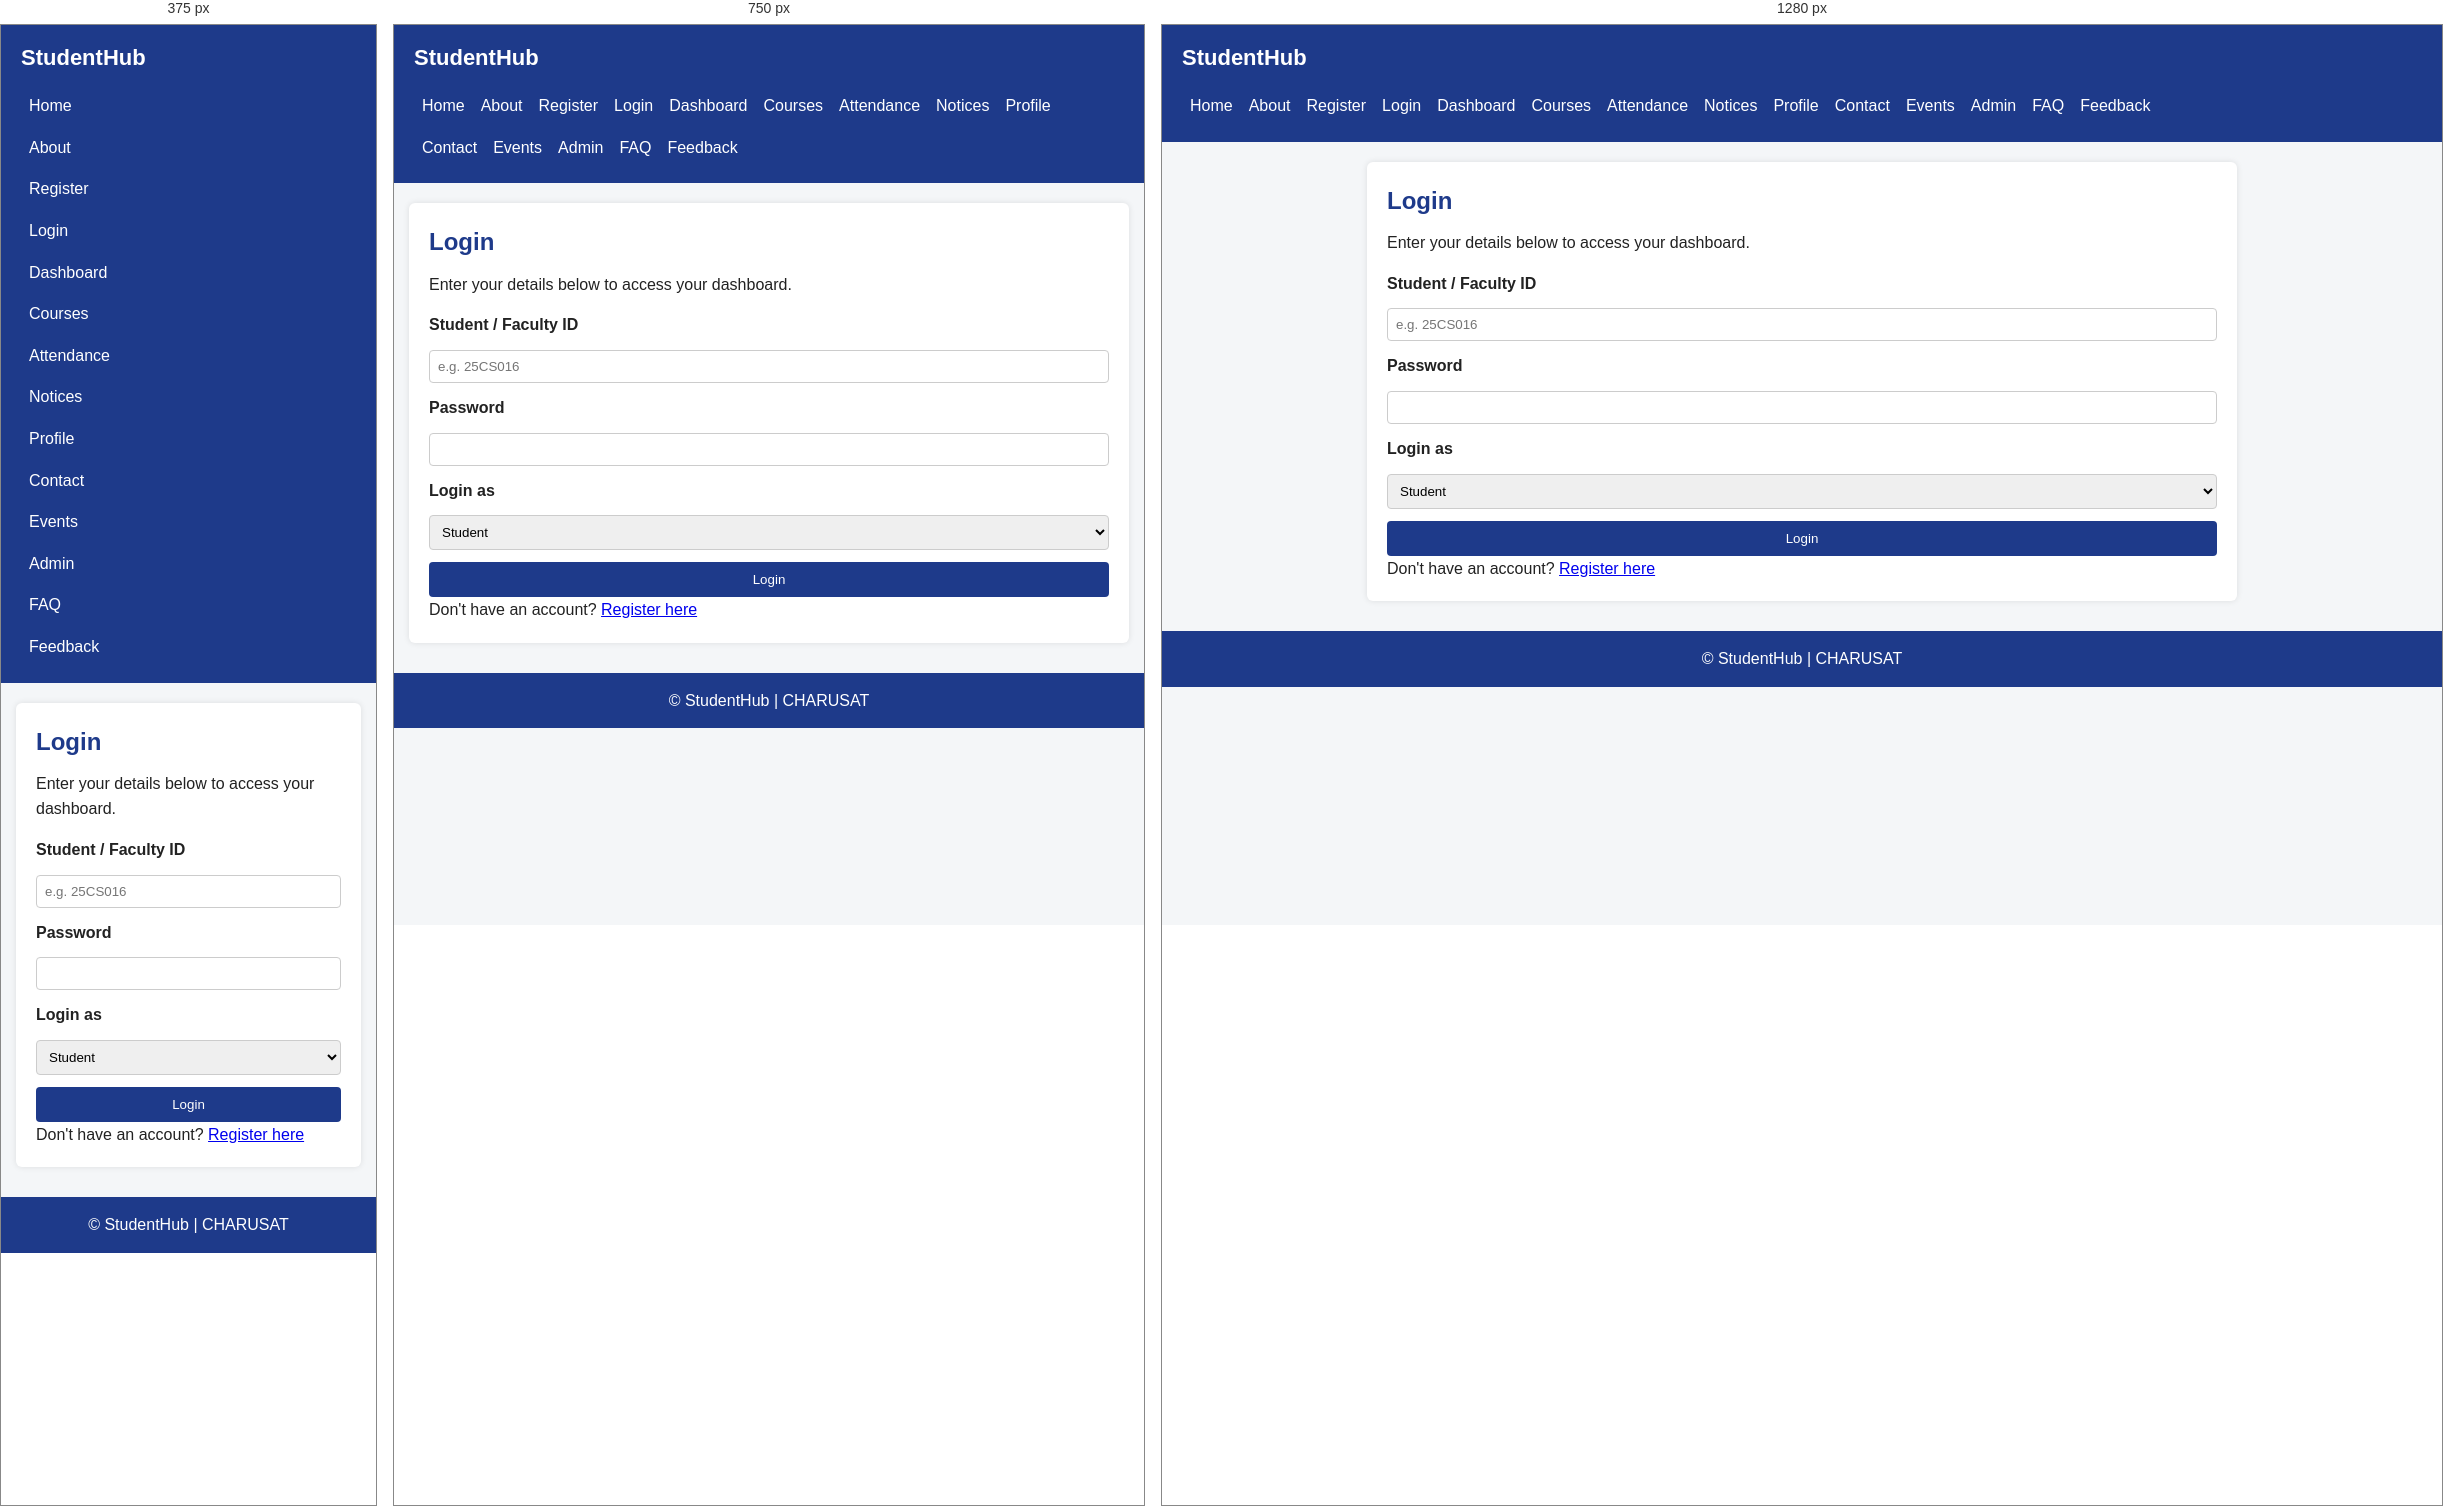
Rendered at 375 px, 750 px and 1280 px, left to right.

<!-- file: login.html -->
<!DOCTYPE html>
<html lang="en">
<head>
  <meta charset="UTF-8">
  <meta name="viewport" content="width=device-width, initial-scale=1.0">
  <title>StudentHub - Login</title>
  <link rel="stylesheet" href="css/style.css">
</head>
<body>
  
  <header>
    <div class="logo">StudentHub</div>
    <nav aria-label="Main navigation">
      <ul>
        <li><a href="index.html">Home</a></li>
        <li><a href="about.html">About</a></li>
        <li><a href="register.html">Register</a></li>
        <li><a href="login.html" aria-current="page">Login</a></li>
        <li><a href="dashboard.html">Dashboard</a></li>
        <li><a href="courses.html">Courses</a></li>
        <li><a href="attendance.html">Attendance</a></li>
        <li><a href="notices.html">Notices</a></li>
        <li><a href="profile.html">Profile</a></li>
        <li><a href="contact.html">Contact</a></li>
        <li><a href="events.html">Events</a></li>
        <li><a href="admin.html">Admin</a></li>
        <li><a href="faq.html">FAQ</a></li>
        <li><a href="feedback.html">Feedback</a></li>
      </ul>
    </nav>
  </header>

  <main id="main-content">
    <section aria-labelledby="login-title">
      <h1 id="login-title">Login</h1>
      <p>Enter your details below to access your dashboard.</p>

      <form action="dashboard.html" method="get">
        <label for="userId">Student / Faculty ID</label>
        <input type="text" id="userId" name="userId" placeholder="e.g. 25CS016" required>

        <label for="password">Password</label>
        <input type="password" id="password" name="password" required>

        <label for="role">Login as</label>
        <select id="role" name="role">
          <option value="student">Student</option>
          <option value="faculty">Faculty</option>
          <option value="admin">Admin</option>
        </select>

        <button type="submit">Login</button>
      </form>

      <p>Don't have an account? <a href="register.html">Register here</a></p>
    </section>
  </main>

  <footer>
    <p>&copy; <span data-year></span> StudentHub | CHARUSAT</p>
  </footer>

    
</body>
</html>

/* @media block from css/style.css */
@media (min-width: 600px) {
  .nav-toggle {
    display: none;
  }

  nav ul {
    flex-direction: row;
    flex-wrap: wrap;
  }
}

/* @media block from css/style.css */
@media (min-width: 600px) {
  .card-grid {
    grid-template-columns: repeat(2, 1fr);
  }
}

/* @media block from css/style.css */
@media (min-width: 900px) {
  .card-grid {
    grid-template-columns: repeat(4, 1fr);
  }
}

/* @media block from css/style.css */
@media (min-width: 600px) {
  .role-grid {
    grid-template-columns: repeat(2, 1fr);
  }
}

/* @media block from css/style.css */
@media (min-width: 900px) {
  .role-grid {
    grid-template-columns: repeat(3, 1fr);
  }
}

/* @media block from css/style.css */
@media (min-width: 600px) {
  .events-grid {
    grid-template-columns: repeat(2, 1fr);
  }
}

/* @media block from css/style.css */
@media (min-width: 600px) {
  .events-grid {
    grid-template-columns: repeat(2, 1fr);
  }
}

/* @media block from css/style.css */
@media (min-width: 900px) {
  .events-grid {
    grid-template-columns: repeat(3, 1fr);
  }
}